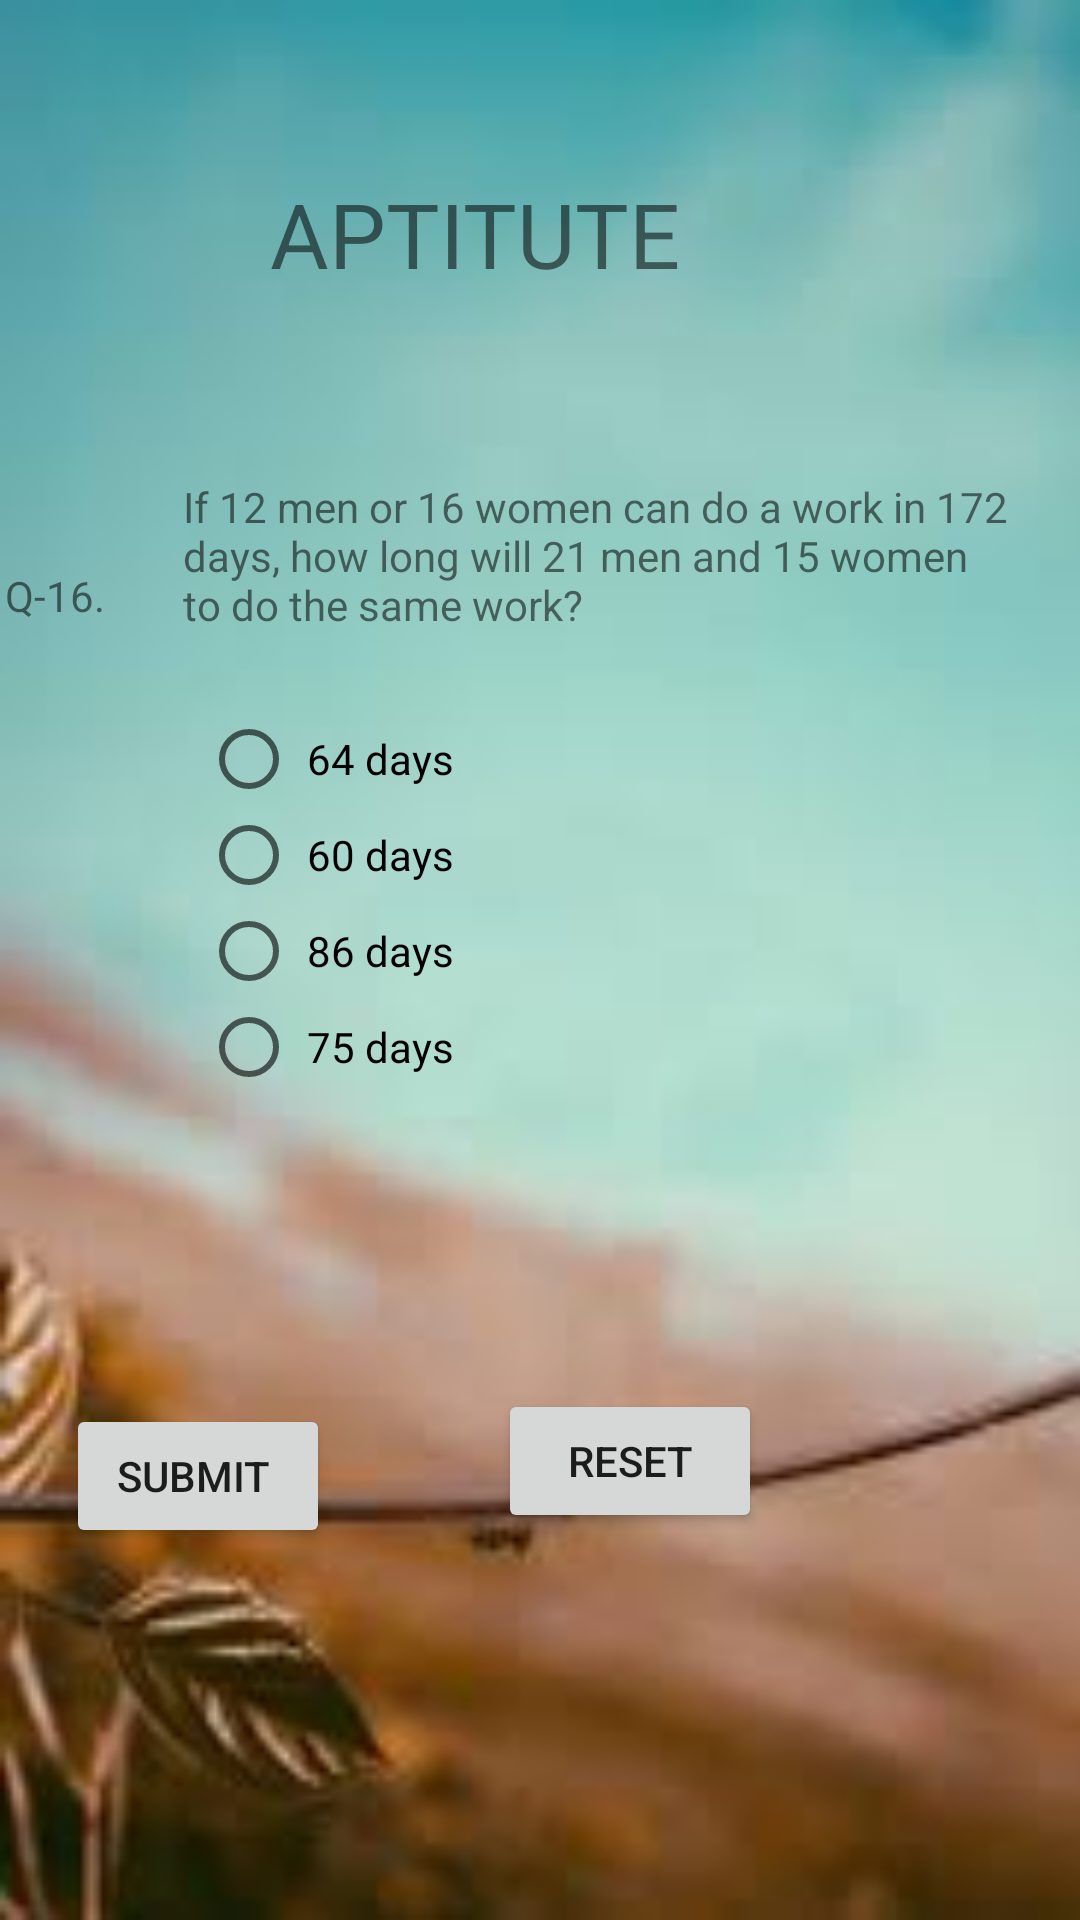

Android layout source for this screen:
<!-- AndroidManifest.xml: application theme AppTheme -->
<!-- res/layout/activity_main24.xml -->
<?xml version="1.0" encoding="utf-8"?>
<RelativeLayout xmlns:android="http://schemas.android.com/apk/res/android"
    xmlns:app="http://schemas.android.com/apk/res-auto"
    xmlns:tools="http://schemas.android.com/tools"
    android:layout_width="match_parent"
    android:layout_height="match_parent"
    android:background="@drawable/images"
    tools:context=".Main24Activity">


    <TextView
        android:id="@+id/textView14"
        android:layout_width="wrap_content"
        android:layout_height="wrap_content"
        android:layout_alignParentEnd="true"
        android:layout_alignParentBottom="true"
        android:layout_marginEnd="126dp"
        android:layout_marginBottom="542dp"
        android:text=" APTITUTE "
        android:textSize="30dp" />

    <TextView
        android:id="@+id/textView15"
        android:layout_width="wrap_content"
        android:layout_height="wrap_content"
        android:layout_alignParentEnd="true"
        android:layout_alignParentBottom="true"
        android:layout_marginEnd="325dp"
        android:layout_marginBottom="432dp"
        android:text="Q-16." />

    <TextView
        android:id="@+id/textView16"
        android:layout_width="275dp"
        android:layout_height="wrap_content"
        android:layout_alignParentEnd="true"
        android:layout_alignParentBottom="true"
        android:layout_marginEnd="24dp"
        android:layout_marginBottom="429dp"
        android:text="If 12 men or 16 women can do a work in 172 days, how long will 21 men and 15 women to do the same work? " />

    <RadioGroup
        android:layout_width="267dp"
        android:layout_height="146dp"
        android:layout_alignParentEnd="true"
        android:layout_alignParentBottom="true"
        android:layout_marginEnd="26dp"
        android:layout_marginBottom="257dp">

        <RadioButton
            android:id="@+id/radioButton1"
            android:layout_width="match_parent"
            android:layout_height="wrap_content"
            android:text=" 64 days " />

        <RadioButton
            android:id="@+id/radioButton2"
            android:layout_width="match_parent"
            android:layout_height="wrap_content"
            android:text=" 60 days " />

        <RadioButton
            android:id="@+id/radioButton3"
            android:layout_width="match_parent"
            android:layout_height="wrap_content"
            android:text=" 86 days " />

        <RadioButton
            android:id="@+id/radioButton4"
            android:layout_width="match_parent"
            android:layout_height="wrap_content"
            android:text=" 75 days " />
    </RadioGroup>

    <Button
        android:id="@+id/submitq16"
        android:layout_width="wrap_content"
        android:layout_height="wrap_content"
        android:layout_alignParentEnd="true"
        android:layout_alignParentBottom="true"
        android:layout_marginEnd="250dp"
        android:layout_marginBottom="124dp"
        android:text="SUBMIT " />

    <Button
        android:id="@+id/reset"
        android:layout_width="wrap_content"
        android:layout_height="wrap_content"
        android:layout_alignParentEnd="true"
        android:layout_alignParentBottom="true"
        android:layout_marginEnd="106dp"
        android:layout_marginBottom="129dp"
        android:text="RESET" />

</RelativeLayout>
<!-- resources referenced by this layout -->
<resources>
  <!-- drawable images: png bitmap (drawable-v24, 3884 bytes) -->
  <style name="AppTheme" parent="Theme.AppCompat.Light.DarkActionBar">
          
          <item name="colorPrimary">@color/colorPrimary</item>
          <item name="colorPrimaryDark">@color/colorPrimaryDark</item>
          <item name="colorAccent">@color/colorAccent</item>
      </style>
  <color name="colorPrimary">#3F51B5</color>
  <color name="colorPrimaryDark">#303F9F</color>
  <color name="colorAccent">#FF4081</color>
</resources>
